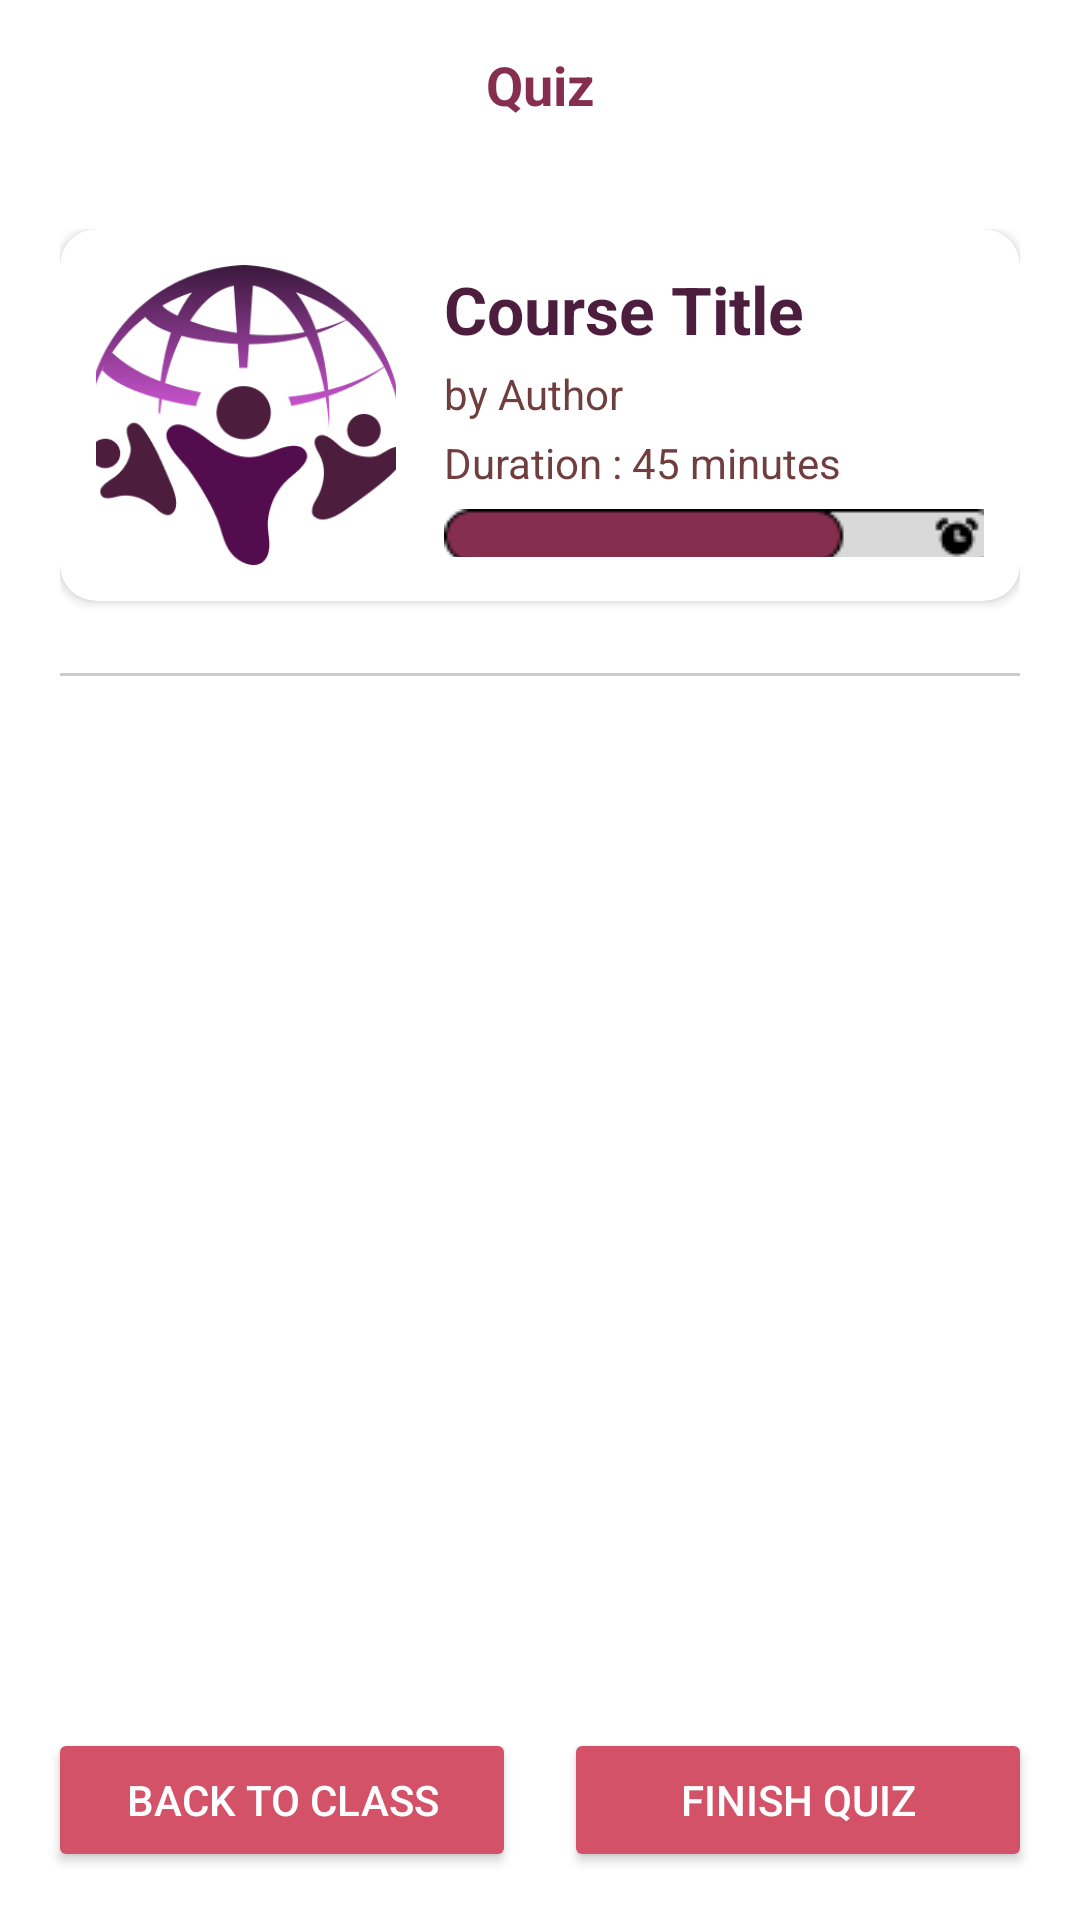

This screen was rendered from an Android layout file. Write that file and the resources it references.
<!-- AndroidManifest.xml: application theme Theme.NataEdu -->
<!-- res/layout/quiz.xml -->
<?xml version="1.0" encoding="utf-8"?>
<LinearLayout
    xmlns:android="http://schemas.android.com/apk/res/android"
    xmlns:app="http://schemas.android.com/apk/res-auto"
    android:layout_width="match_parent"
    android:layout_height="match_parent"
    android:background="#FFFFFF"
    android:orientation="vertical">

    <TextView
        android:id="@+id/txtHeader"
        android:layout_width="match_parent"
        android:layout_height="wrap_content"
        android:gravity="center"
        android:padding="16dp"
        android:text="Quiz"
        android:textColor="#852E4E"
        android:textSize="18sp"
        android:textStyle="bold" />

    <ScrollView
        android:layout_width="match_parent"
        android:layout_height="0dp"
        android:layout_weight="1">

        <LinearLayout
            android:layout_width="match_parent"
            android:layout_height="wrap_content"
            android:orientation="vertical"
            android:padding="20dp">

            <androidx.cardview.widget.CardView
                android:layout_width="match_parent"
                android:layout_height="wrap_content"
                android:layout_marginBottom="24dp"
                app:cardCornerRadius="12dp"
                app:cardElevation="2dp">

                <LinearLayout
                    android:layout_width="match_parent"
                    android:layout_height="wrap_content"
                    android:orientation="horizontal"
                    android:padding="12dp">

                    <ImageView
                        android:id="@+id/imgCourse"
                        android:layout_width="100dp"
                        android:layout_height="100dp"
                        android:scaleType="centerCrop"
                        android:src="@drawable/nataedu_icon" />

                    <LinearLayout
                        android:layout_width="match_parent"
                        android:layout_height="wrap_content"
                        android:layout_marginStart="16dp"
                        android:orientation="vertical">

                        <TextView
                            android:id="@+id/tvCourseTitle"
                            android:layout_width="wrap_content"
                            android:layout_height="wrap_content"
                            android:text="Course Title"
                            android:textColor="#4C1D3D"
                            android:textSize="22sp"
                            android:textStyle="bold" />

                        <TextView
                            android:id="@+id/tvAuthorName"
                            android:layout_width="wrap_content"
                            android:layout_height="wrap_content"
                            android:layout_marginTop="4dp"
                            android:text="by Author"
                            android:textColor="#6F3E3E"
                            android:textSize="14sp" />

                        <TextView
                            android:layout_width="wrap_content"
                            android:layout_height="wrap_content"
                            android:layout_marginTop="4dp"
                            android:text="Duration : 45 minutes"
                            android:textColor="#703E3E"
                            android:textSize="14sp" />

                        <ProgressBar
                            style="?android:attr/progressBarStyleHorizontal"
                            android:layout_width="186dp"
                            android:layout_height="wrap_content"
                            android:layout_marginTop="6dp"
                            android:progressDrawable="@drawable/progress_bar" />
                    </LinearLayout>
                </LinearLayout>
            </androidx.cardview.widget.CardView>

            <View
                android:layout_width="match_parent"
                android:layout_height="1dp"
                android:layout_marginBottom="20dp"
                android:background="#CCCCCC" />

            <LinearLayout
                android:id="@+id/containerSoal"
                android:layout_width="match_parent"
                android:layout_height="wrap_content"
                android:orientation="vertical" />

        </LinearLayout>
    </ScrollView>

    <LinearLayout
        android:layout_width="match_parent"
        android:layout_height="wrap_content"
        android:background="#FFFFFF"
        android:gravity="center"
        android:orientation="horizontal"
        android:padding="16dp">

        <Button
            android:id="@+id/btnBackToClass"
            android:layout_width="0dp"
            android:layout_height="wrap_content"
            android:layout_marginEnd="8dp"
            android:layout_weight="1"
            android:backgroundTint="#D35267"
            android:text="Back to Class"
            android:textColor="#FFFFFF" />

        <Button
            android:id="@+id/btnFinishQuiz"
            android:layout_width="0dp"
            android:layout_height="wrap_content"
            android:layout_marginStart="8dp"
            android:layout_weight="1"
            android:backgroundTint="#D35267"
            android:text="Finish Quiz"
            android:textColor="#FFFFFF" />
    </LinearLayout>

</LinearLayout>
<!-- resources referenced by this layout -->
<resources>
  <!-- drawable nataedu_icon: png bitmap (drawable, 29454 bytes) -->
  <!-- drawable progress_bar: png bitmap (drawable, 954 bytes) -->
  <style name="Theme.NataEdu" parent="Base.Theme.NataEdu" />
  <style name="Base.Theme.NataEdu" parent="Theme.Material3.DayNight.NoActionBar">
          
          
      </style>
</resources>
